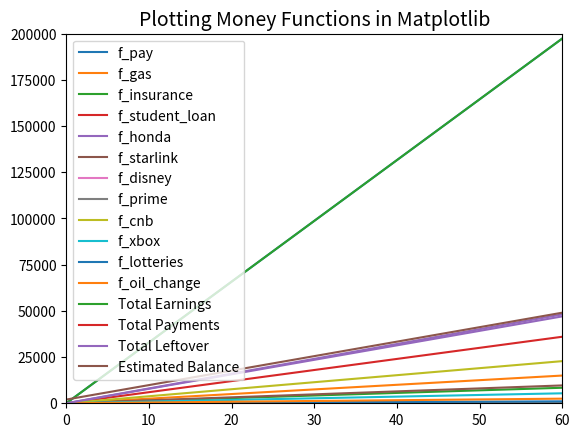

The matplotlib source for this figure:
import matplotlib.pyplot as plt
import numpy as np


def f_pay(x):
    """Pay per month"""
    return (1518.16*26/12)*x


def f_gas(x, use_abs=True):
    """Gas bill per month"""
    return (60*50/12)*x * (-1 if not use_abs else 1)
	
	
def f_insurance(x, use_abs=True):
    """Insurance bill per month"""
    return 140*x * (-1 if not use_abs else 1)
	

def f_student_loan(x, use_abs=True):
    """Student Loan bill per month"""
    return 600*x * (-1 if not use_abs else 1)

	
def f_honda(x, use_abs=True):
    """Honda bill per month"""
    return (369.96*26/12)*x * (-1 if not use_abs else 1)
	
	
def f_starlink(x, use_abs=True):
    """Starlink bill per month"""
    return 161*x * (-1 if not use_abs else 1)
	

def f_disney(x, use_abs=True):
    """Disney bill per month"""
    return (150/12)*x * (-1 if not use_abs else 1)
	
	
def f_prime(x, use_abs=True):
    """Prime bill per month"""
    return (140/12)*x * (-1 if not use_abs else 1)
	
	
def f_cnb(x, use_abs=True):
    """CNB bill per month"""
    return 380*x * (-1 if not use_abs else 1)
	
	
def f_xbox(x, use_abs=True):
    """XBox bill per month"""
    return 90*x * (-1 if not use_abs else 1)

	
def f_lotteries(x, use_abs=True):
    """Lottery bill per month"""
    return (2*2*52/12)*x * (-1 if not use_abs else 1)
	
	
def f_oil_change(x, use_abs=True):
    """oil_change bill per month"""
    return (250*2/12)*x * (-1 if not use_abs else 1)


f_positive = {
	"f_pay": f_pay
}


f_negative = {
	"f_gas": f_gas,
	"f_insurance": f_insurance,
	"f_student_loan": f_student_loan,
	"f_honda": f_honda,
	"f_starlink": f_starlink,
	"f_disney": f_disney,
	"f_prime": f_prime,
	"f_cnb": f_cnb,
	"f_xbox": f_xbox,
	"f_lotteries": f_lotteries,
	"f_oil_change": f_oil_change
}


to_plot = {}
to_plot.update(f_positive)
to_plot.update(f_negative)


def total_earnings(x, use_abs=True):
	return sum(map(lambda f: f(x), f_positive.values()))

	
def total_payments(x, use_abs=True):
	return sum(map(lambda f: f(x, use_abs=False), f_negative.values()))
	# return sum([
	#	sum(map(lambda f, f(x), f_positive.values()))
	#	+ sum(map(lambda f, f(x, use_abs=False), f_negative.values()))
	#for name, func in to_plot.items()])
	

def total_leftover(x):
	return total_earnings(x) + total_payments(x)
	

def est_balance(x):
	return total_leftover(x) + 2000
	
	
def f(x):
	return x**2
	
	
if __name__ == "__main__":
	
	begin_x, end_x = 0, 60  # in months
	begin_y, end_y = 0, 200000  # in dollars
	
	# Create x and y Ranges
	x = np.linspace(begin_x, end_x, 1000)
	fig, ax = plt.subplots()
	
	for name, func in to_plot.items():
		y = func(x)
	
		# Plot the Data
		ax.plot(x, y, label=name)
		
	ax.plot(x, total_earnings(x), label="Total Earnings")
	ax.plot(x, total_payments(x), label="Total Payments")
	ax.plot(x, total_leftover(x), label="Total Leftover")
	ax.plot(x, est_balance(x), label="Estimated Balance")
		
	
	# Modify the Axes Limits
	ax.set_xlim(begin_x, end_x)
	ax.set_ylim(begin_y, end_y)
	
	# Set axes title
	ax.set_title('Plotting Money Functions in Matplotlib', size=14)
	
	# Show legend
	plt.legend()
	
	# Show the Data
	plt.show()